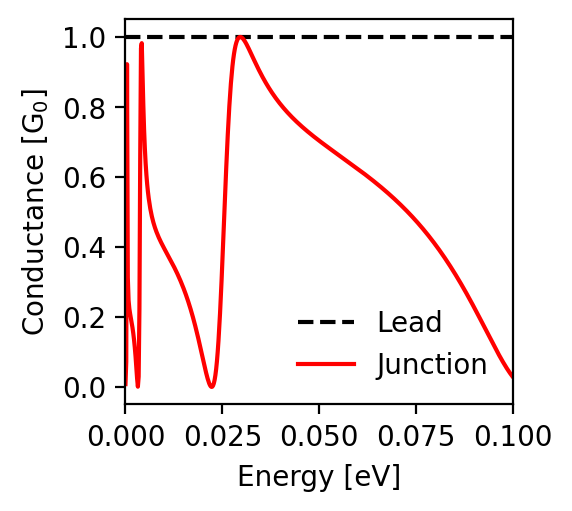

Data behind this chart, as committed beside it:
energy; conductance_lead; conductance_junction
-0.1; 1.0; 0.028
-0.0998; 1.0; 0.031
-0.0996; 1.0; 0.034
-0.0994; 1.0; 0.037
-0.0992; 1.0; 0.04
-0.099; 1.0; 0.043
-0.0988; 1.0; 0.047
-0.0986; 1.0; 0.05
-0.0984; 1.0; 0.053
-0.0982; 1.0; 0.057
-0.098; 1.0; 0.061
-0.0978; 1.0; 0.064
-0.0976; 1.0; 0.068
-0.0974; 1.0; 0.072
-0.0972; 1.0; 0.075
-0.097; 1.0; 0.079
-0.0968; 1.0; 0.083
-0.0966; 1.0; 0.087
-0.0964; 1.0; 0.091
-0.0962; 1.0; 0.095
-0.096; 1.0; 0.099
-0.0958; 1.0; 0.103
-0.0956; 1.0; 0.108
-0.0954; 1.0; 0.112
-0.0952; 1.0; 0.116
-0.095; 1.0; 0.12
-0.0948; 1.0; 0.124
-0.0946; 1.0; 0.129
-0.0944; 1.0; 0.133
-0.0942; 1.0; 0.137
-0.094; 1.0; 0.141
-0.0938; 1.0; 0.146
-0.0936; 1.0; 0.15
-0.0934; 1.0; 0.154
-0.0932; 1.0; 0.159
-0.093; 1.0; 0.163
-0.0928; 1.0; 0.167
-0.0926; 1.0; 0.172
-0.0924; 1.0; 0.176
-0.0922; 1.0; 0.18
-0.092; 1.0; 0.184
-0.0918; 1.0; 0.189
-0.0916; 1.0; 0.193
-0.0914; 1.0; 0.197
-0.0912; 1.0; 0.201
-0.091; 1.0; 0.206
-0.0908; 1.0; 0.21
-0.0906; 1.0; 0.214
-0.0904; 1.0; 0.218
-0.0902; 1.0; 0.223
-0.09; 1.0; 0.227
-0.0898; 1.0; 0.231
-0.0896; 1.0; 0.235
-0.0894; 1.0; 0.239
-0.0892; 1.0; 0.243
-0.089; 1.0; 0.247
-0.0888; 1.0; 0.251
-0.0886; 1.0; 0.255
-0.0884; 1.0; 0.259
-0.0882; 1.0; 0.263
... 941 more rows
